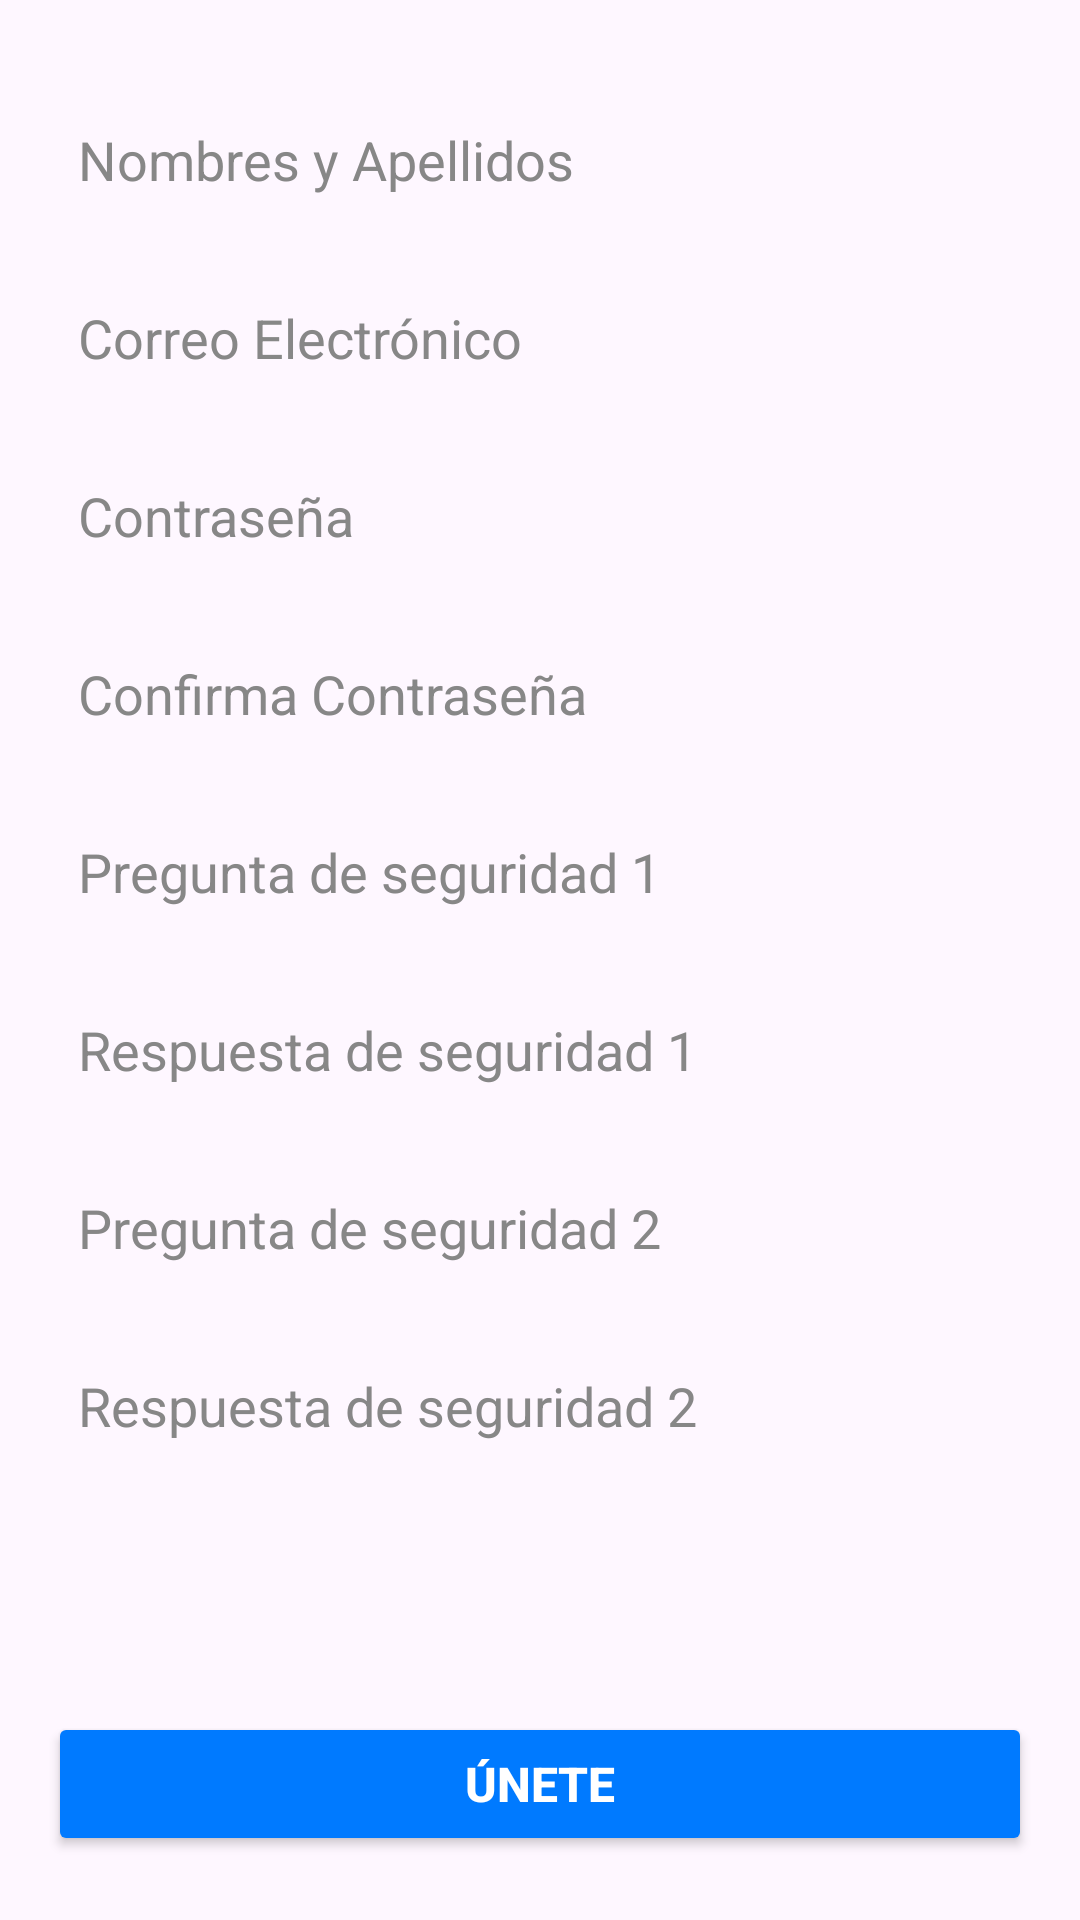

Reconstruct the res/layout file that produces this screen, plus the resources it refers to.
<!-- AndroidManifest.xml: application theme Theme.RetoJhonF -->
<!-- res/layout/activity_register.xml -->
<LinearLayout xmlns:android="http://schemas.android.com/apk/res/android"
    android:layout_width="match_parent"
    android:layout_height="match_parent"
    android:orientation="vertical"
    android:padding="16dp"
    >

    <EditText
        android:id="@+id/etName"
        android:layout_width="match_parent"
        android:layout_height="wrap_content"
        android:hint="Nombres y Apellidos"
        android:background="@drawable/custom_edit_text_bg"
        android:padding="10dp"
        android:textColorHint="#878787"
        android:layout_marginTop="15dp"/>


    <EditText
        android:id="@+id/etEmail"
        android:layout_width="match_parent"
        android:layout_height="wrap_content"
        android:hint="Correo Electrónico"
        android:inputType="textEmailAddress"
        android:background="@drawable/custom_edit_text_bg"
        android:padding="10dp"
        android:textColorHint="#878787"
        android:layout_marginTop="15dp"/>

    <EditText
        android:id="@+id/etPassword"
        android:layout_width="match_parent"
        android:layout_height="wrap_content"
        android:hint="Contraseña"
        android:inputType="textPassword"
        android:background="@drawable/custom_edit_text_bg"
        android:padding="10dp"
        android:textColorHint="#878787"
        android:layout_marginTop="15dp"/>

    <EditText
        android:id="@+id/etConfirmPassword"
        android:layout_width="match_parent"
        android:layout_height="wrap_content"
        android:hint="Confirma Contraseña"
        android:inputType="textPassword"
        android:background="@drawable/custom_edit_text_bg"
        android:padding="10dp"
        android:textColorHint="#878787"
        android:layout_marginTop="15dp"/>

    <EditText
        android:id="@+id/security_question_1"
        android:layout_width="match_parent"
        android:layout_height="wrap_content"
        android:hint="Pregunta de seguridad 1"
        android:background="@drawable/custom_edit_text_bg"
        android:padding="10dp"
        android:textColorHint="#878787"
        android:layout_marginTop="15dp"/>

    <EditText
        android:id="@+id/security_answer_1"
        android:layout_width="match_parent"
        android:layout_height="wrap_content"
        android:hint="Respuesta de seguridad 1"
        android:background="@drawable/custom_edit_text_bg"
        android:padding="10dp"
        android:textColorHint="#878787"
        android:layout_marginTop="15dp"/>

    <EditText
        android:id="@+id/security_question_2"
        android:layout_width="match_parent"
        android:layout_height="wrap_content"
        android:hint="Pregunta de seguridad 2"
        android:background="@drawable/custom_edit_text_bg"
        android:padding="10dp"
        android:textColorHint="#878787"
        android:layout_marginTop="15dp"/>

    <EditText
        android:id="@+id/security_answer_2"
        android:layout_width="match_parent"
        android:layout_height="wrap_content"
        android:hint="Respuesta de seguridad 2"
        android:background="@drawable/custom_edit_text_bg"
        android:padding="10dp"
        android:textColorHint="#878787"
        android:layout_marginTop="15dp"/>

    <Button
        android:id="@+id/btnRegister"
        android:layout_width="match_parent"
        android:layout_height="48dp"
        android:text="Únete"
        android:textColor="@android:color/white"
        android:textStyle="bold"
        android:backgroundTint="@color/ecoBlue"
        android:padding="10dp"
        android:textSize="16sp"
        android:layout_marginTop="80dp"/>
</LinearLayout>
<!-- resources referenced by this layout -->
<resources>
  <color name="ecoBlue">#007AFF</color>
  <style name="Theme.RetoJhonF" parent="Base.Theme.RetoJhonF" />
  <style name="Base.Theme.RetoJhonF" parent="Theme.Material3.DayNight.NoActionBar">
          
          
      </style>
</resources>
